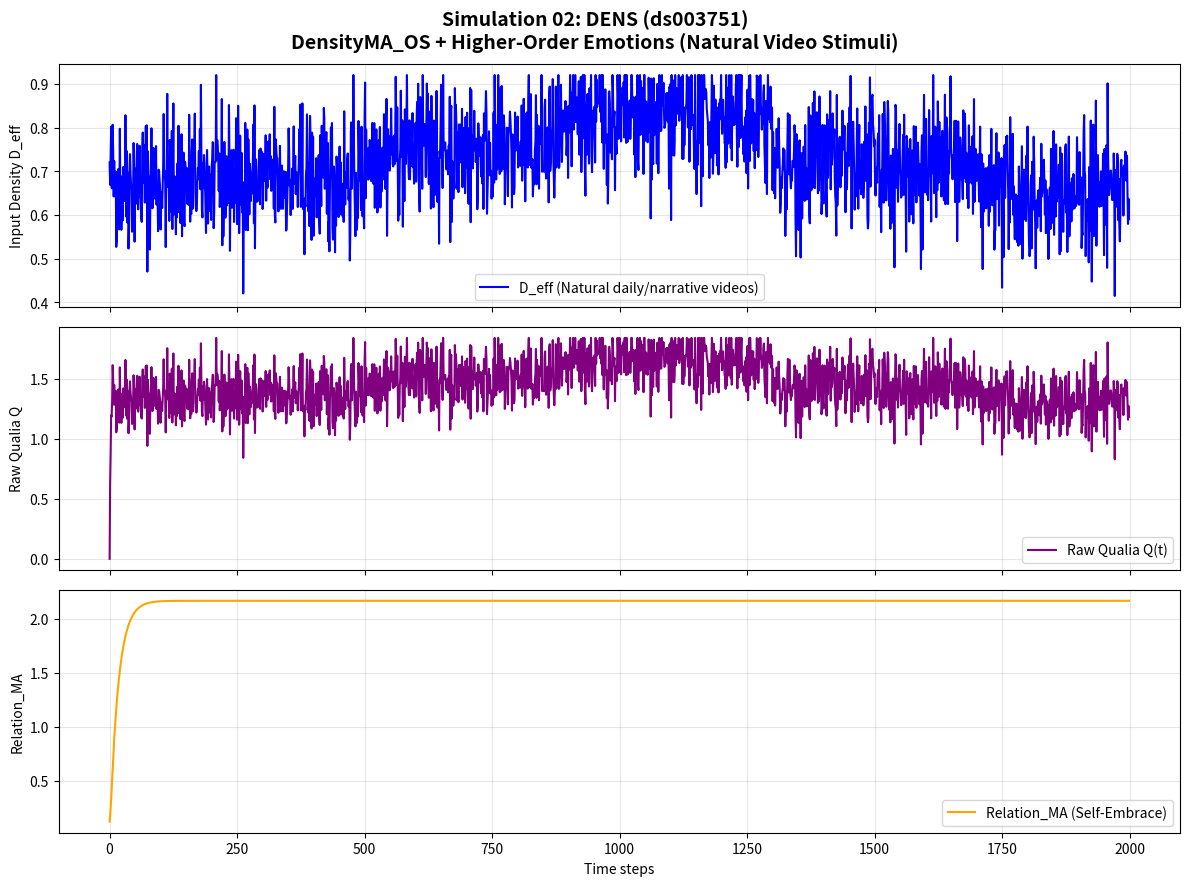

This figure's Python source:
import numpy as np
import matplotlib.pyplot as plt

class DensityMA_OS_Full:
    """
    DensityMA_OS + Higher-Order Emotions Full Integration
    Simulation 02: DENS (ds003751)
    Natural video stimuli (daily life and narrative scenes)
    """
    def __init__(self):
        # OS Layer
        self.alpha = 0.92                    # MA decay with astrocytic consolidation

        # Higher-Order Emotions Parameters
        self.coupling = 0.12
        self.nostalgia_boost = 0.25
        self.nostalgia_decay = 0.88
        self.self_embrace = 0.18
        self.empathy = 0.065

        # Application switching thresholds
        self.GNWT_TH = 0.52
        self.FEP_TH = 0.35
        self.IIT_MA_STD_TH = 0.032

        # Pseudo-energy costs (normalized to ~20 W brain constraint)
        self.cost = {"GNWT": 0.48, "FEP": 0.22, "IIT": 0.35}

    def generate_dens_stimulus(self, N=2000):
        """Generate stimulus pattern for DENS (ds003751): Natural videos with daily life and narrative flow"""
        np.random.seed(42)
        d_eff = np.zeros(N)
        
        # Gentle, sustained natural video pattern (slow emotional accumulation)
        blocks = [
            (0, 500, 0.68),    # Calm daily scene
            (500, 900, 0.75),  # Mild narrative build-up
            (900, 1300, 0.82), # Emotional peak (story development)
            (1300, 1700, 0.71),# Gentle resolution
            (1700, 2000, 0.65) # Return to baseline
        ]
        
        for start, end, base in blocks:
            length = end - start
            # Very smooth noise (low shake)
            noise = 0.08 * np.random.randn(length)
            d_eff[start:end] = base + noise
        
        # Extremely gentle transitions (no sharp switches)
        return np.clip(d_eff, 0.12, 0.92)

    def detect_identity_shake(self, ma_std_history, relation_ma_history, q_history):
        """Detect identity shake (fluctuation of self)"""
        if len(ma_std_history) < 30:
            return False, 0.0
        recent_ma_std = np.mean(ma_std_history[-15:])
        prev_ma_std = np.mean(ma_std_history[-40:-15])
        recent_relation_change = abs(relation_ma_history[-1] - relation_ma_history[-15])
        recent_q_drop = max(0, q_history[-15] - q_history[-1])
        shake_score = (recent_ma_std - prev_ma_std) * 2.5 + recent_relation_change * 1.8 + recent_q_drop * 1.2
        is_shaking = shake_score > 0.45
        return is_shaking, shake_score

    def get_ref_level(self, history_len, is_shaking=False):
        """Reference level (deep reference forced during shake)"""
        if is_shaking:
            return 1.0
        if history_len < 60:
            return 0.3
        elif history_len < 160:
            return 0.65
        return 1.0

    def compute_app_activations(self, Q, MA_std, relation_ma, ref_level, d_eff_change):
        """Continuous gradient application activation strengths"""
        gnwt_act = max(0, Q - self.GNWT_TH) * (1 if MA_std < 0.08 else 0.6) * (1 + 0.35 * d_eff_change)
        fep_act = max(0, self.FEP_TH - Q) * (1 - MA_std) * (1 + 0.18 * relation_ma)
        iit_act = MA_std * ref_level * (1 + 0.28 * relation_ma)
        total = gnwt_act + fep_act + iit_act + 1e-8
        return gnwt_act / total, fep_act / total, iit_act / total

    def step(self, d_eff, ma_prev, relation_ma_prev, nostalgia_trace, t,
             ma_history, relation_ma_history, q_history, prev_d_eff):
        """Single simulation step: OS update + Higher-Order Emotions + gradient switching"""
        d_eff_change = abs(d_eff - prev_d_eff)
        is_shaking, _ = self.detect_identity_shake(ma_history, relation_ma_history, q_history)

        # OS core update
        self_input = self.alpha * ma_prev + (1 - self.alpha) * d_eff
        other_input = self.coupling * 0.85

        # Nostalgic repair
        nostalgia = 0.0
        boost = 1.8 if is_shaking else 1.0
        if t > 650 and len(nostalgia_trace) > 300:
            nostalgia = self.nostalgia_boost * np.mean(nostalgia_trace[100:400]) * \
                        (self.nostalgia_decay ** (t - 650)) * boost

        # Zero-distance self-embrace
        embrace_boost = 1.6 if is_shaking else 1.0
        self_embrace_term = self.self_embrace * ma_prev * embrace_boost

        ma_new = np.clip(self_input + other_input + nostalgia + self_embrace_term, 0.0, 2.0)

        # Relation_MA update
        relation_ma_new = np.clip(relation_ma_prev * 0.94 + self.empathy * ma_new, 0.0, 3.0)

        ref_level = self.get_ref_level(len(ma_history), is_shaking)

        Q = d_eff * ma_new
        MA_std = np.std(ma_history[-80:]) if len(ma_history) > 80 else 0.08

        # Gradient application switching
        gnwt_act, fep_act, iit_act = self.compute_app_activations(
            Q, MA_std, relation_ma_new, ref_level, d_eff_change
        )

        # Normalized total energy cost (~20 W)
        total_cost = (gnwt_act * self.cost["GNWT"] +
                      fep_act * self.cost["FEP"] +
                      iit_act * self.cost["IIT"])

        return ma_new, relation_ma_new, Q, MA_std, (gnwt_act, fep_act, iit_act), is_shaking, total_cost


# ====================== MAIN SIMULATION ======================
if __name__ == "__main__":
    print("=== Simulation 02: DENS (ds003751) ===")
    print("Natural video stimuli (daily life and narrative scenes)")
    print("Testing sustained self-embrace under gentle, story-like input\n")

    model = DensityMA_OS_Full()
    N = 2000
    d_eff = model.generate_dens_stimulus(N)

    # Initialize arrays
    ma = np.zeros(N)
    q = np.zeros(N)
    relation_ma = np.zeros(N)
    total_cost_history = []
    ma_std_history = []
    ma_history = []
    relation_ma_history = []
    q_history = []
    nostalgia_trace = np.zeros(N)
    shake_history = []

    ma[0] = d_eff[0]
    relation_ma[0] = 0.12
    prev_d_eff = d_eff[0]

    for t in range(1, N):
        ma_history.append(ma[t-1])
        relation_ma_history.append(relation_ma[t-1])
        q_history.append(q[t-1])

        ma[t], relation_ma[t], q[t], ma_std, activations, is_shaking, total_cost = model.step(
            d_eff[t], ma[t-1], relation_ma[t-1], nostalgia_trace, t,
            ma_history, relation_ma_history, q_history, prev_d_eff
        )

        total_cost_history.append(total_cost)
        ma_std_history.append(ma_std)
        shake_history.append(is_shaking)

        # Record nostalgia trace during narrative build-up
        if 400 < t < 1400:
            nostalgia_trace[t] = ma[t]

        prev_d_eff = d_eff[t]

    # Final results
    print("Simulation completed successfully!")
    print(f"Final Q: {q[-1]:.4f}")
    print(f"Final Relation_MA: {relation_ma[-1]:.4f}")
    print(f"Average Energy Cost: {np.mean(total_cost_history):.4f} (~20 W equivalent)")
    print(f"Identity Shake detections: {sum(shake_history)} times")
    print(f"Max MA_std: {max(ma_std_history):.4f}")

    # Save high-resolution graph for paper
    fig, axs = plt.subplots(3, 1, figsize=(12, 9), sharex=True)
    fig.suptitle('Simulation 02: DENS (ds003751)\n'
                 'DensityMA_OS + Higher-Order Emotions (Natural Video Stimuli)', fontsize=14, fontweight='bold')

    axs[0].plot(d_eff, color='blue', label='D_eff (Natural daily/narrative videos)')
    axs[0].set_ylabel('Input Density D_eff')
    axs[0].legend()
    axs[0].grid(True, alpha=0.3)

    axs[1].plot(q, color='purple', label='Raw Qualia Q(t)')
    axs[1].set_ylabel('Raw Qualia Q')
    axs[1].legend()
    axs[1].grid(True, alpha=0.3)

    axs[2].plot(relation_ma, color='orange', label='Relation_MA (Self-Embrace)')
    axs[2].set_xlabel('Time steps')
    axs[2].set_ylabel('Relation_MA')
    axs[2].legend()
    axs[2].grid(True, alpha=0.3)

    plt.tight_layout()
    plt.savefig('02_DENS_Simulation_Result.png', dpi=300, bbox_inches='tight')
    print("\n✅ Graph saved as '02_DENS_Simulation_Result.png'")
    print("Ready for next simulation (3/17).")
